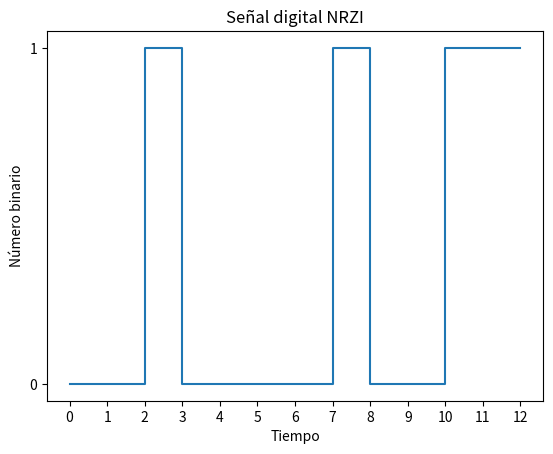

Source code (Python):
import matplotlib.pyplot as plt


def nrzi_signal(bin_string):

    # Convertir la cadena de caracteres a una lista de dígitos binarios
    binary_digits = [int(d) for d in bin_string]

    # Inicializar la señal NRZI
    signal = [0]

    # Establecer el nivel de la señal de acuerdo al primer dígito binario
    if binary_digits[0] == 0:
        level = 0
    else:
        level = 1

    # Codificar la señal NRZI
    for bit in binary_digits:
        if bit == 0:
            # Mantener el nivel actual
            signal.append(level)
        else:
            # Invertir el nivel actual
            level = 1 - level
            signal.append(level)

    # Graficar la señal NRZI
    plt.plot(signal, drawstyle='steps-post')
    plt.xticks(range(len(signal)))
    plt.yticks([0,1])
    plt.xlabel('Tiempo')
    plt.ylabel('Número binario')
    plt.title('Señal digital NRZI')
    plt.show()

nrzi_signal('011000110100')

